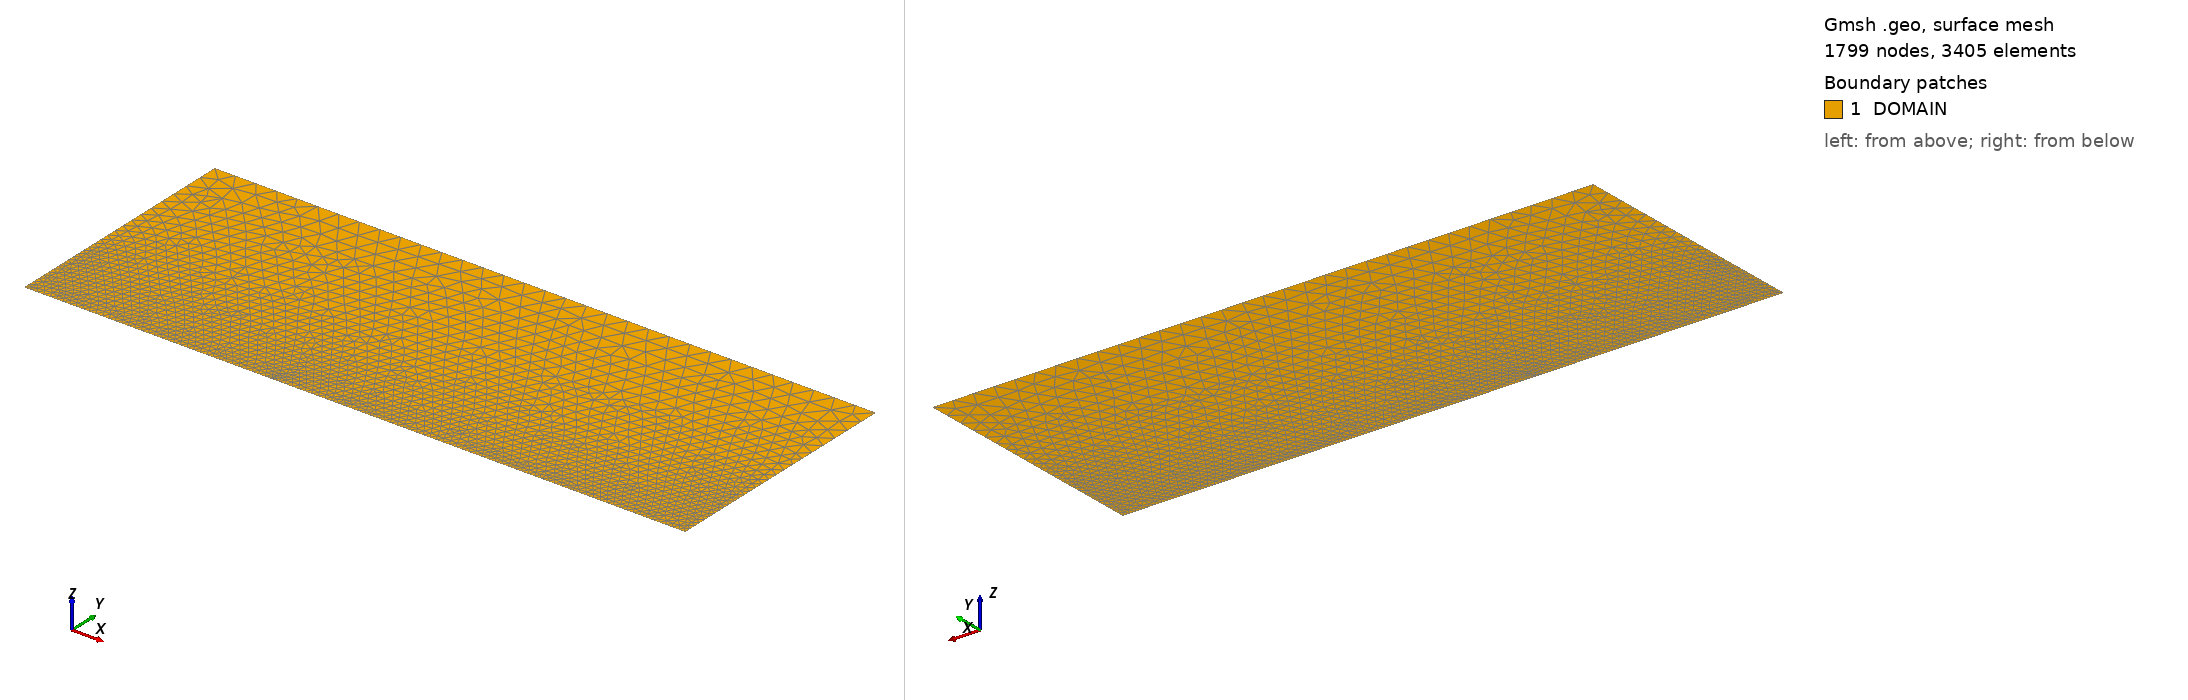

Gmsh geometry script, surface-meshed: 1799 nodes, 3405 surface elements. Boundary patches (legend numbers): 1 DOMAIN. Left view from above one corner, right view from below the opposite corner. Legend entries are the model's physical surfaces. The drawing asked Gmsh for element sizes between 1% and 20% of the model's largest extent; the script's own settings can give other sizes.

=== cylinder.geo (drawn) ===
//
// cylinder.geo
// Chris Douglas
// cdoug@mit.edu
//
// This file can be used with Gmsh to create a mesh for the cylinder.
//

n0 = 25;
n1 = 1;
n2 = 0.04;
xmin = -300.0;
xmax = 500.0;
rmax = 300.0;
rcyl = 0.5;

// Points
//  7--------------------------------------6
//  |                                      |
//  |                                      |
//  |           ╭--3--╮                    |
//  1-----------2  0  4--------------------5
Point (0)  = {0, 0, 0, 1/n0}; // origin
Point (1)  = {xmin, 0, 0, 1/n1};
Point (2)  = {-rcyl, 0, 0, 1/n0};
Point (3)  = {0, rcyl, 0, 1/n0};
Point (4)  = {rcyl, 0, 0, 1/n0};
Point (5)  = {xmax, 0, 0, 1/n1};
Point (6)  = {xmax, rmax, 0, 1/n2};
Point (7)  = {xmin, rmax, 0, 1/n2};

// Lines
Line (1) = {7,1};
Line (2) = {1,2};
Circle (3) = {2,0,3};
Circle (4) = {3,0,4};
Line (5) = {4,5};
Line (6) = {5,6};
Line (7) = {6,7};

// Labels
Physical Line ("AXIS") = {2,5};
Physical Line ("OUTFLOW") = {6};
Physical Line ("INFLOW") = {1};
Physical Line ("WALL") = {3:4};
Physical Line ("SLIP") = {7};

// Surfaces
Line Loop(1) = {1:7};
Plane Surface(1) = {1};
Physical Surface("DOMAIN") = {1};
